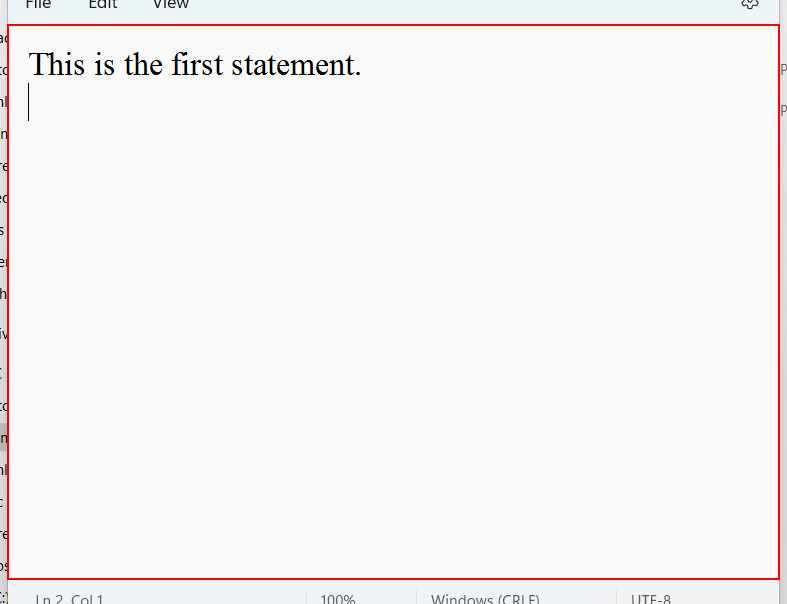
Task: Under this process we will demonstrate uipath studio components
Workflow: InputMethod_Demo

Step 1: type "This is the second statement." into the element in window '*Sample1.txt - Notepad' (notepad.exe)

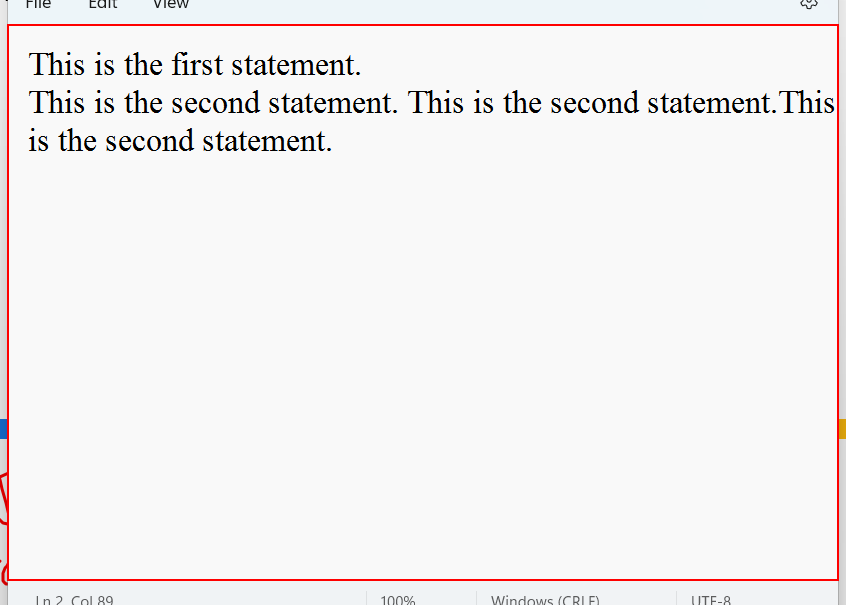
Step 2: type a value into the element in window '*Sample1.txt - Notepad' (notepad.exe)

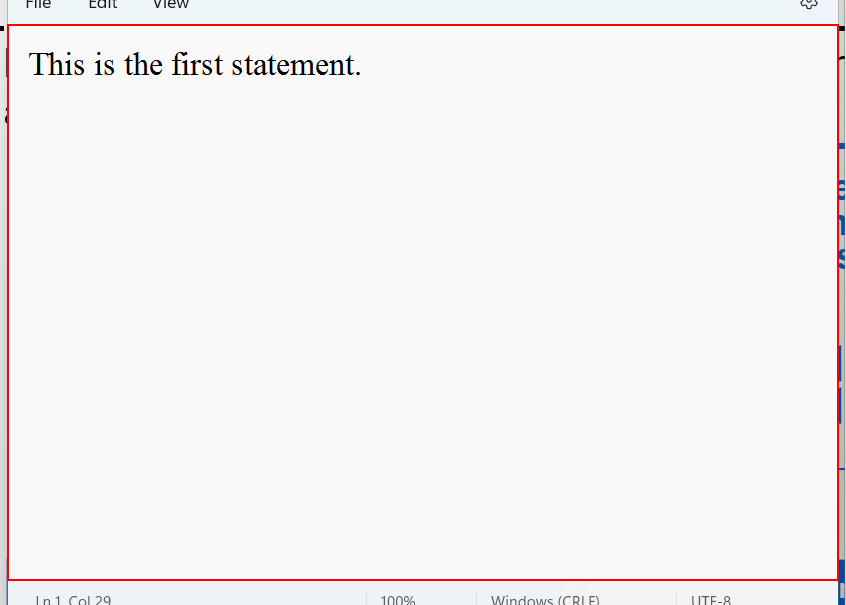
Step 3: type "This is the second statement." into the element in window 'Sample1.txt - Notepad' (notepad.exe)

Step 4: type a value into the element in window '*Sample1.txt - Notepad' (notepad.exe) (same screen as step 3)

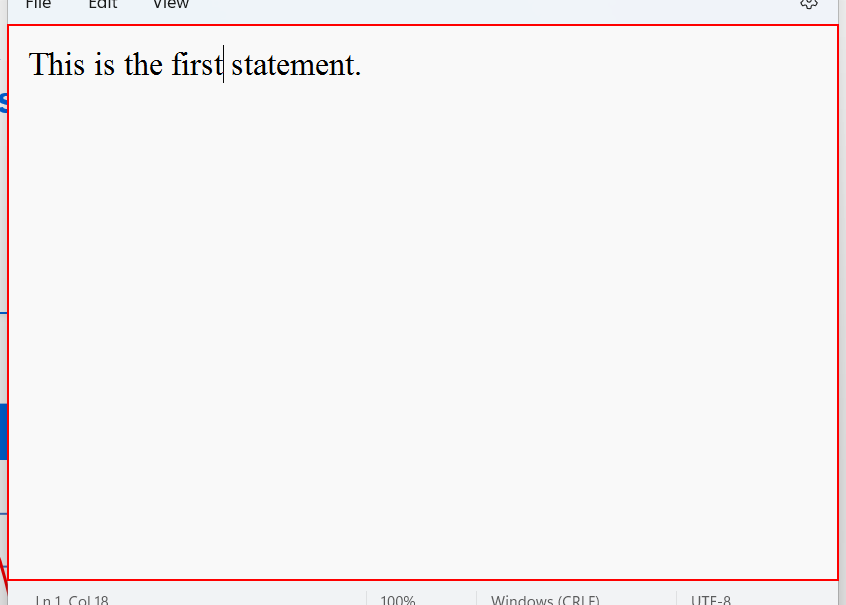
Step 5: type "This is the second line. [k(enter)]This is the third line." into the element in window 'Sample1.txt - Notepad' (notepad.exe)

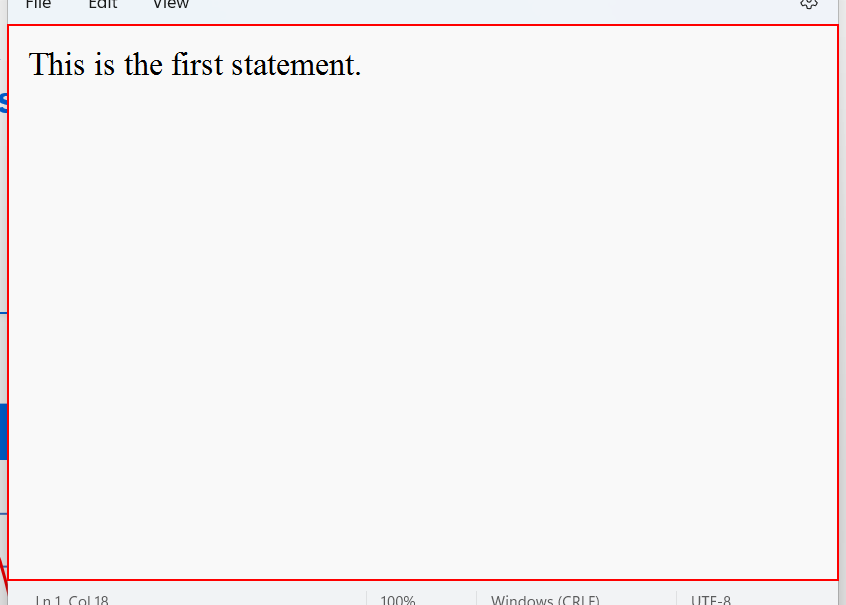
Step 6: type a value into the element in window '*Sample1.txt - Notepad' (notepad.exe)